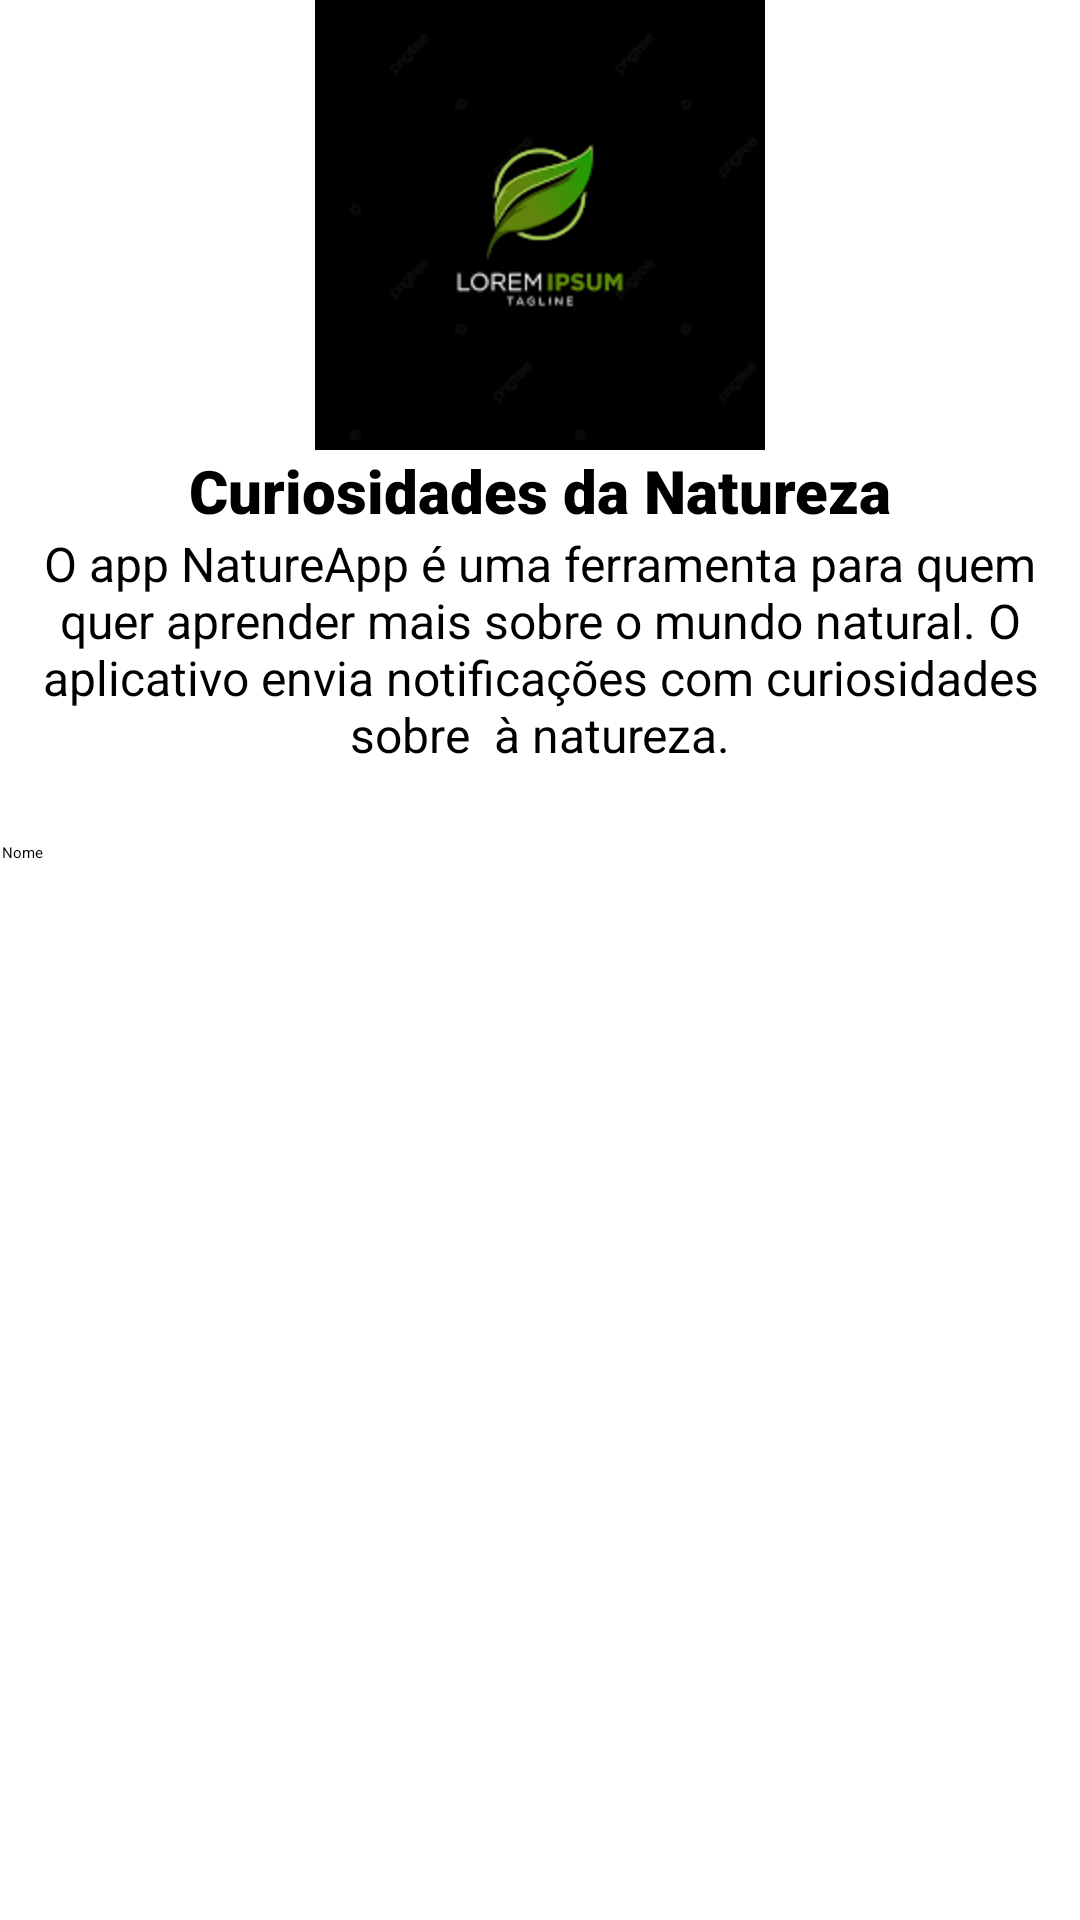

Write the Android layout XML for this screen, with the resource values it uses.
<!-- AndroidManifest.xml: application theme Theme.NatureApp -->
<!-- res/layout/activity_main.xml -->
<?xml version="1.0" encoding="utf-8"?>
<LinearLayout xmlns:android="http://schemas.android.com/apk/res/android"
    xmlns:tools="http://schemas.android.com/tools"
    android:layout_width="match_parent"
    android:layout_height="match_parent"
    android:orientation="vertical"
    tools:context=".MainActivity">

    <ImageView
        android:id="@+id/image_view_logo"
        android:layout_width="match_parent"
        android:layout_height="150dp"
        android:src="@drawable/natureappp_logo" />

    <TextView
        android:id="@+id/text_view_name"
        android:layout_width="match_parent"
        android:layout_height="wrap_content"
        style="@style/AppNameTextStyle"
        android:text="Curiosidades da Natureza"
        android:textAlignment="center"
        android:textSize="20sp" />

    <TextView
        android:id="@+id/text_view_history"
        android:layout_width="match_parent"
        android:layout_height="wrap_content"
        style="@style/AppHistoryTextStyle"
        android:text="O app NatureApp é uma ferramenta para quem quer aprender mais sobre o mundo natural. O aplicativo envia notificações com curiosidades sobre  à natureza."
        android:textAlignment="center"
        android:textSize="16sp" />

    <TextView
        android:id="@+id/text_view_hello"
        android:layout_width="match_parent"
        android:layout_height="wrap_content"
        android:text=""
        android:textAlignment="center"
        android:textSize="18sp" />

    <Button
        android:id="@+id/button_profile"
        android:layout_width="166dp"
        android:layout_height="wrap_content"
        android:layout_margin="@dimen/material_emphasis_medium"
        android:layout_marginVertical="@dimen/material_emphasis_disabled"
        android:text="Nome" />

</LinearLayout>
<!-- resources referenced by this layout -->
<resources>
  <!-- drawable natureappp_logo: png bitmap (drawable-normal, 3474 bytes) -->
  <style name="AppHistoryTextStyle">
          <item name="android:layout_width">match_parent</item>
          <item name="android:layout_height">wrap_content</item>
          <item name="android:layout_gravity">center</item>
          <item name="android:textSize">16sp</item>
          <item name="android:fontFamily">sans-serif</item>
      </style>
  <style name="AppNameTextStyle">
          <item name="android:layout_width">wrap_content</item>
          <item name="android:layout_height">wrap_content</item>
          <item name="android:layout_gravity">center</item>
          <item name="android:textSize">20sp</item>
          <item name="android:fontFamily">sans-serif-black</item>
      </style>
</resources>
